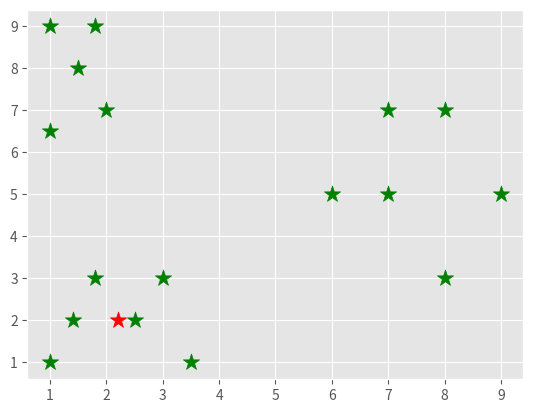

Source code (Python):
import numpy as np
import matplotlib.pyplot as plt
from matplotlib import style
import time
style.use('ggplot')

X = np.array( [ [1.4,2],[1.8,3],[1,1],[3,3],[2.5,2],
               [1.5,8],[7,5],[8,7],[1,6.5],[2,7],
               [1,9],[1.8,9],[7,7],[3.5,1],[9,5],[8,3],[6,5], ] )

##plt.scatter(X[:,0], X[:,1], color='g', marker='*', s=150)
##plt.show()

class MeanShift:
    def __init__(self, radius=2):
        self.radius = radius
        
    def fit(self, data):
        centroids = {}
        
        for i in range(len(data)):
            centroids[i] = data[i]
            
        while True:
            new_centroids = []
            in_bandwidth = []
            
            for i in centroids:
                centroid = centroids[i]
                
                for featureset in data:
                    if np.linalg.norm(featureset-centroid) < self.radius:
                        in_bandwidth.append(featureset)
                new_centroid = np.average(in_bandwidth, axis=0)
                new_centroids.append(tuple(new_centroid))
                    
            uniques = sorted(list(set(new_centroids)))
            
            prev_centroids = dict(centroids)
            
            centroids = {}
            for i in range(len(uniques)):
                centroids[i] = np.array(uniques[i])
                
            optimized = True
            for i in centroids:
                if not np.array_equal(centroids[i], prev_centroids[i]):
                    optimized = False
                if not optimized:
                    break
            if optimized:
                break
        self.centroids = centroids
        
    def predict(self, data):
        pass

clf = MeanShift()
clf.fit(X)
centroids = clf.centroids
plt.scatter(X[:,0], X[:,1], color='g', marker='*', s=150)
for i in centroids:
    plt.scatter(centroids[i][0], centroids[i][1], color='r', marker='*', s=150)
plt.show()
